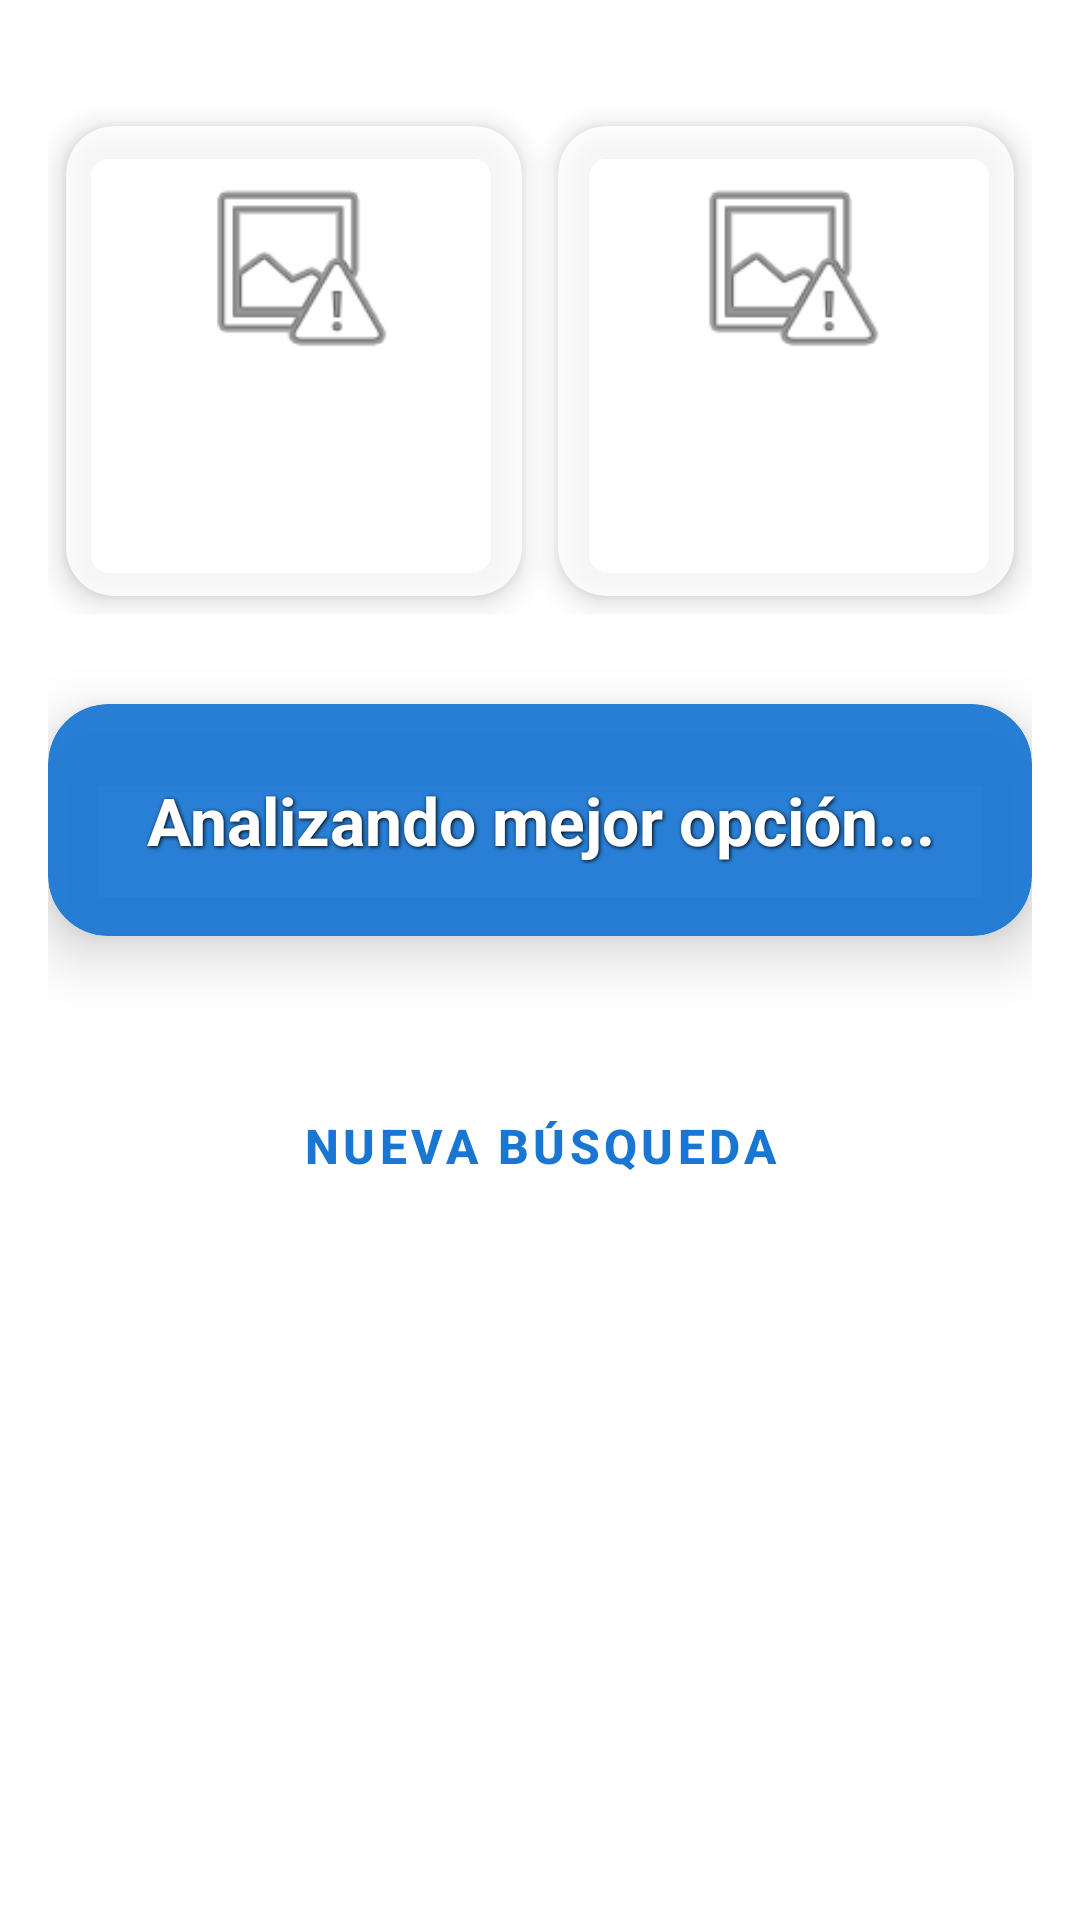

Here is an Android app screen rendered from its layout file. Give the layout XML and the strings, colors and styles it references.
<!-- AndroidManifest.xml: application theme Theme.ComparaClima -->
<!-- res/layout/activity_resultado.xml -->
<?xml version="1.0" encoding="utf-8"?>
<ScrollView xmlns:android="http://schemas.android.com/apk/res/android"
    xmlns:app="http://schemas.android.com/apk/res-auto"
    android:layout_width="match_parent"
    android:layout_height="match_parent"
    android:fillViewport="true"
    android:background="@android:color/transparent">

    <LinearLayout
        android:layout_width="match_parent"
        android:layout_height="wrap_content"
        android:orientation="vertical"
        android:padding="16dp"
        android:gravity="center_horizontal">

        <LinearLayout
            android:layout_width="match_parent"
            android:layout_height="wrap_content"
            android:orientation="horizontal"
            android:layout_marginTop="20dp"
            android:weightSum="2"
            android:baselineAligned="false">

            <androidx.cardview.widget.CardView
                android:layout_width="0dp"
                android:layout_height="wrap_content"
                android:layout_weight="1"
                android:layout_margin="6dp"
                app:cardCornerRadius="16dp"
                app:cardElevation="6dp"
                app:cardBackgroundColor="#CCFFFFFF">

                <LinearLayout
                    android:layout_width="match_parent"
                    android:layout_height="wrap_content"
                    android:orientation="vertical"
                    android:padding="12dp"
                    android:gravity="center">

                    <ImageView
                        android:id="@+id/ivIconoC1"
                        android:layout_width="70dp"
                        android:layout_height="70dp"
                        android:src="@android:drawable/ic_menu_report_image" />

                    <TextView
                        android:id="@+id/tvCiudad1Nombre"
                        android:layout_width="wrap_content"
                        android:layout_height="wrap_content"
                        android:textStyle="bold"
                        android:textSize="18sp"
                        android:textColor="#1976D2"
                        android:gravity="center"
                        android:layout_marginTop="8dp"/>

                    <TextView
                        android:id="@+id/tvDatosDetalladosC1"
                        android:layout_width="match_parent"
                        android:layout_height="wrap_content"
                        android:textSize="15sp"
                        android:lineSpacingExtra="3dp"
                        android:textColor="#333333"
                        android:gravity="center"
                        android:layout_marginTop="10dp"/>
                </LinearLayout>
            </androidx.cardview.widget.CardView>

            <androidx.cardview.widget.CardView
                android:layout_width="0dp"
                android:layout_height="wrap_content"
                android:layout_weight="1"
                android:layout_margin="6dp"
                app:cardCornerRadius="16dp"
                app:cardElevation="6dp"
                app:cardBackgroundColor="#CCFFFFFF">

                <LinearLayout
                    android:layout_width="match_parent"
                    android:layout_height="wrap_content"
                    android:orientation="vertical"
                    android:padding="12dp"
                    android:gravity="center">

                    <ImageView
                        android:id="@+id/ivIconoC2"
                        android:layout_width="70dp"
                        android:layout_height="70dp"
                        android:src="@android:drawable/ic_menu_report_image" />

                    <TextView
                        android:id="@+id/tvCiudad2Nombre"
                        android:layout_width="wrap_content"
                        android:layout_height="wrap_content"
                        android:textStyle="bold"
                        android:textSize="18sp"
                        android:textColor="#1976D2"
                        android:gravity="center"
                        android:layout_marginTop="8dp"/>

                    <TextView
                        android:id="@+id/tvDatosDetalladosC2"
                        android:layout_width="match_parent"
                        android:layout_height="wrap_content"
                        android:textSize="15sp"
                        android:lineSpacingExtra="3dp"
                        android:textColor="#333333"
                        android:gravity="center"
                        android:layout_marginTop="10dp"/>
                </LinearLayout>
            </androidx.cardview.widget.CardView>
        </LinearLayout>

        <androidx.cardview.widget.CardView
            android:layout_width="match_parent"
            android:layout_height="wrap_content"
            android:layout_marginTop="30dp"
            app:cardCornerRadius="20dp"
            app:cardElevation="12dp"
            app:cardBackgroundColor="#EE1976D2"> <LinearLayout
            android:layout_width="match_parent"
            android:layout_height="wrap_content"
            android:orientation="vertical"
            android:padding="24dp"
            android:gravity="center">

            <TextView
                android:id="@+id/tvResultadoComparacion"
                android:layout_width="wrap_content"
                android:layout_height="wrap_content"
                android:textColor="#FFFFFF"
                android:textSize="22sp"
                android:textStyle="bold"
                android:lineSpacingExtra="6dp"
                android:gravity="center"
                android:text="Analizando mejor opción..."
                android:shadowColor="#000000"
                android:shadowRadius="3"
                android:shadowDx="1"
                android:shadowDy="1" />
        </LinearLayout>
        </androidx.cardview.widget.CardView>

        <Button
            android:id="@+id/btnFinalizar"
            style="@style/Widget.MaterialComponents.Button.UnelevatedButton"
            android:layout_width="match_parent"
            android:layout_height="60dp"
            android:layout_marginTop="40dp"
            android:layout_marginBottom="20dp"
            android:text="NUEVA BÚSQUEDA"
            android:textSize="16sp"
            android:textColor="#1976D2"
            android:textStyle="bold"
            app:backgroundTint="#CCFFFFFF"
            app:cornerRadius="12dp" />

    </LinearLayout>
</ScrollView>
<!-- resources referenced by this layout -->
<resources>
  <style name="Theme.ComparaClima" parent="Base.Theme.ComparaClima" />
  <style name="Base.Theme.ComparaClima" parent="Theme.Material3.DayNight.NoActionBar">
          <item name="android:windowBackground">@drawable/fondo</item>
  
          <item name="colorPrimary">#2196F3</item>
          <item name="colorPrimaryVariant">#1976D2</item>
          <item name="colorOnPrimary">#FFFFFF</item>
  
          <item name="android:statusBarColor">@android:color/transparent</item>
          <item name="android:windowLightStatusBar">true</item>
      </style>
</resources>
